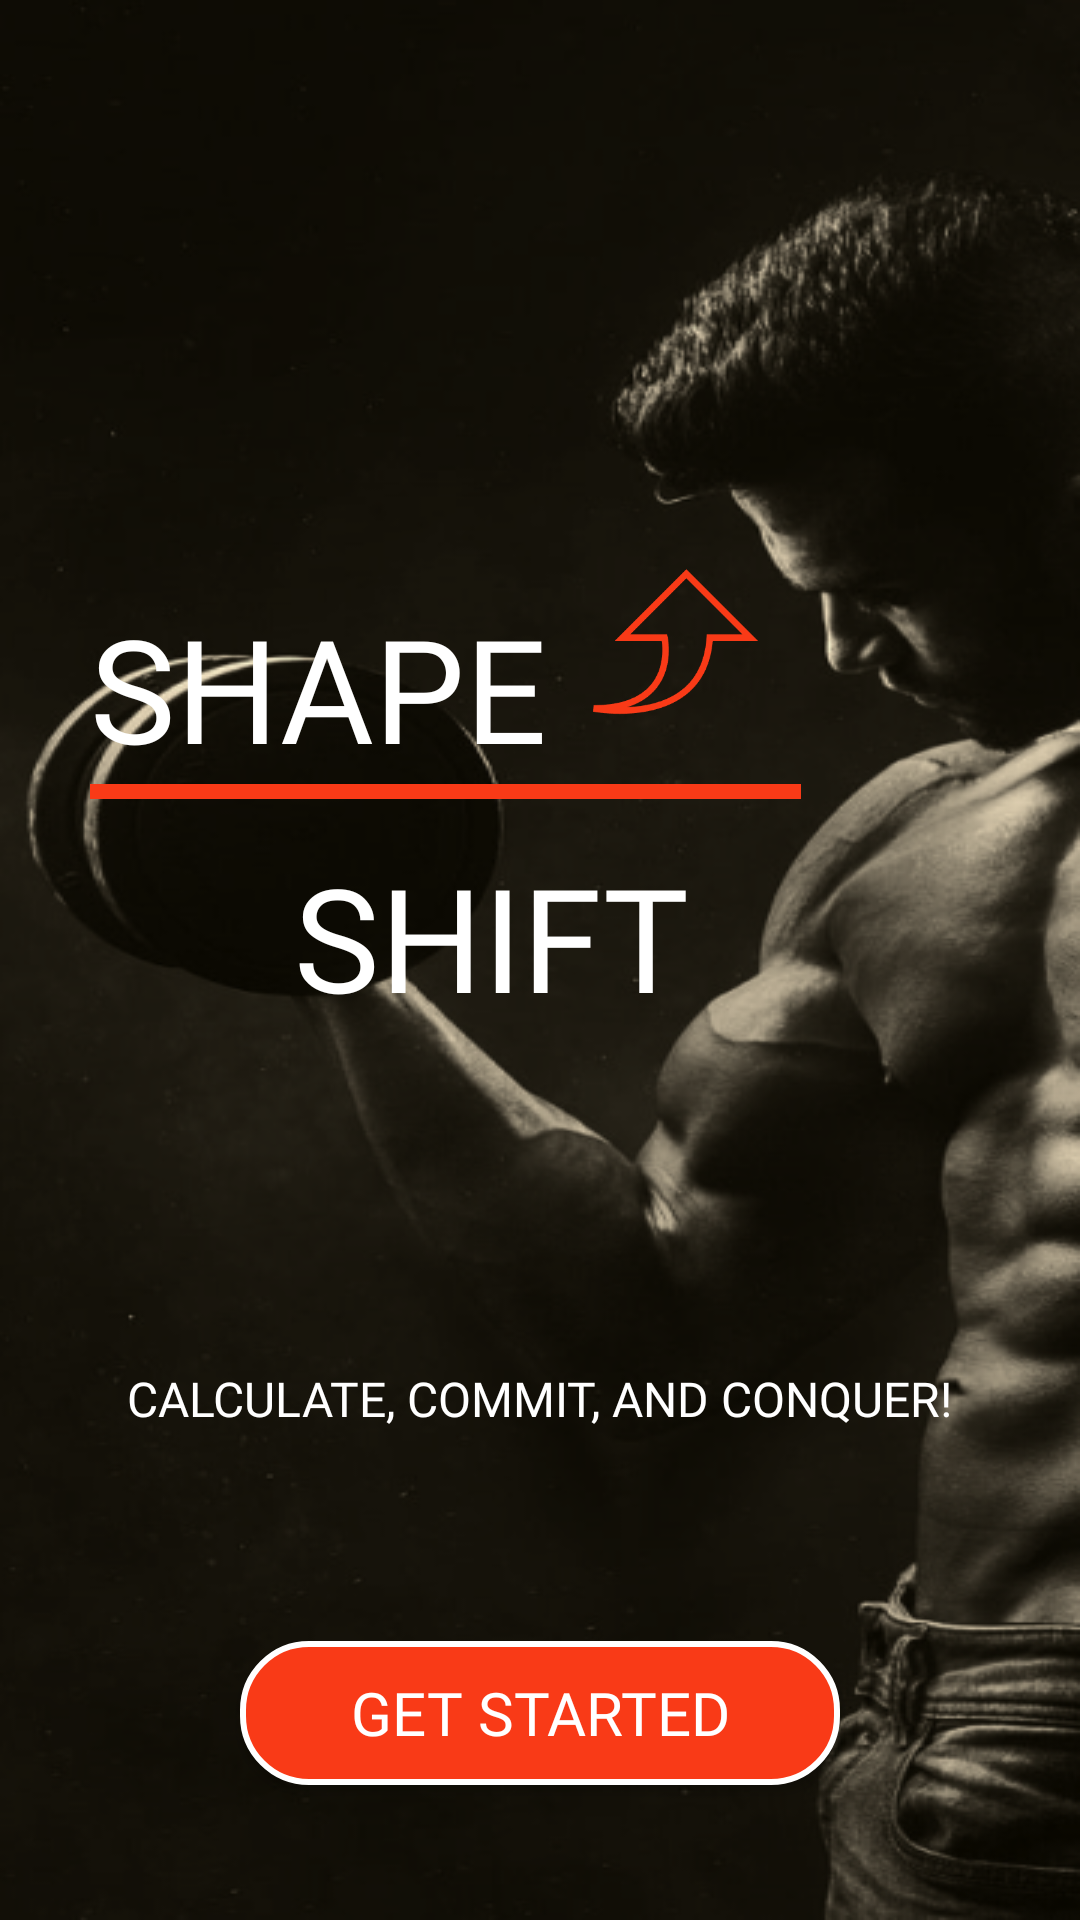

The Android layout XML behind this screen, and the referenced resources:
<!-- AndroidManifest.xml: application theme Theme.AppCompat.DayNight.NoActionBar -->
<!-- res/layout/act_get_started.xml -->
<?xml version="1.0" encoding="utf-8"?>
<RelativeLayout

    xmlns:android="http://schemas.android.com/apk/res/android"
    xmlns:app="http://schemas.android.com/apk/res-auto"
    xmlns:tools="http://schemas.android.com/tools"
    android:layout_width="match_parent"
    android:layout_height="match_parent"
    android:background="@drawable/bg_getstarted"
    tools:context=".activity.act_getStarted">


    <TextView
        android:id="@+id/shape"

        android:layout_marginStart="30dp"
        android:layout_marginTop="197dp"
        android:layout_width="wrap_content"
        android:layout_height="wrap_content"
        android:fontFamily="@font/poppins_bold"
        android:text="SHAPE"
        android:textColor="@color/white"
        android:textSize="48sp" />

    <ImageView

        android:layout_toRightOf="@+id/shape"
        android:layout_width="55dp"
        android:layout_height="55dp"
        android:layout_marginBottom="20sp"
        android:layout_marginStart="15dp"
        android:src="@drawable/ic_shift"
        android:scaleType="fitXY"
        android:layout_above="@+id/border"
        />

    <TextView
        android:id="@+id/border"

        android:layout_marginStart="30dp"
        android:layout_below="@+id/shape"
        android:layout_width="237dp"
        android:layout_height="5dp"
        android:background="@color/orange"
        android:textColor="@color/white"
         />


    <TextView
        android:id="@+id/shift"

        android:layout_alignParentEnd="true"
        android:layout_marginTop="280dp"
        android:layout_marginEnd="130dp"
        android:layout_width="wrap_content"
        android:layout_height="wrap_content"
        android:fontFamily="@font/poppins_bold"
        android:text="SHIFT"
        android:textColor="@color/white"
        android:textSize="48sp" />

    <TextView
        android:id="@+id/calculate"

        android:layout_above="@+id/getstarted"
        android:layout_marginBottom="70dp"
        android:textColor="@color/white"
        android:fontFamily="@font/poppins_medium"
        android:layout_centerHorizontal="true"
        android:textSize="16sp"
        android:layout_width="wrap_content"
        android:layout_height="wrap_content"
        android:text="CALCULATE, COMMIT, AND CONQUER!"
        />


    <Button

        android:id="@+id/getstarted"
        android:layout_width="200dp"
        android:layout_height="wrap_content"
        android:background="@drawable/bg_getstarted_btn"
        android:fontFamily="@font/poppins_medium"
        android:padding="5sp"
        android:text="GET STARTED"
        android:textColor="@color/white"
        android:textSize="20sp"
        android:layout_centerHorizontal="true"
        android:layout_alignParentBottom="true"
        android:layout_marginBottom="45dp"
        android:textAlignment="center"
          />

</RelativeLayout>
<!-- resources referenced by this layout -->
<resources>
  <color name="orange">#F93A17</color>
  <color name="white">#FFFFFFFF</color>
  <!-- drawable bg_getstarted: png bitmap (drawable, 227164 bytes) -->
  <!-- drawable bg_getstarted_btn (drawable) -->
  <?xml version="1.0" encoding="utf-8"?>
  
  <shape xmlns:android="http://schemas.android.com/apk/res/android"
  
      android:shape="rectangle">
  
      <solid android:color="@color/orange"/>
      <corners android:radius="22dp" />
      <stroke android:color="@color/white" android:width="2dp"/>
  </shape>
  <!-- drawable ic_shift: png bitmap (drawable, 5857 bytes) -->
</resources>
